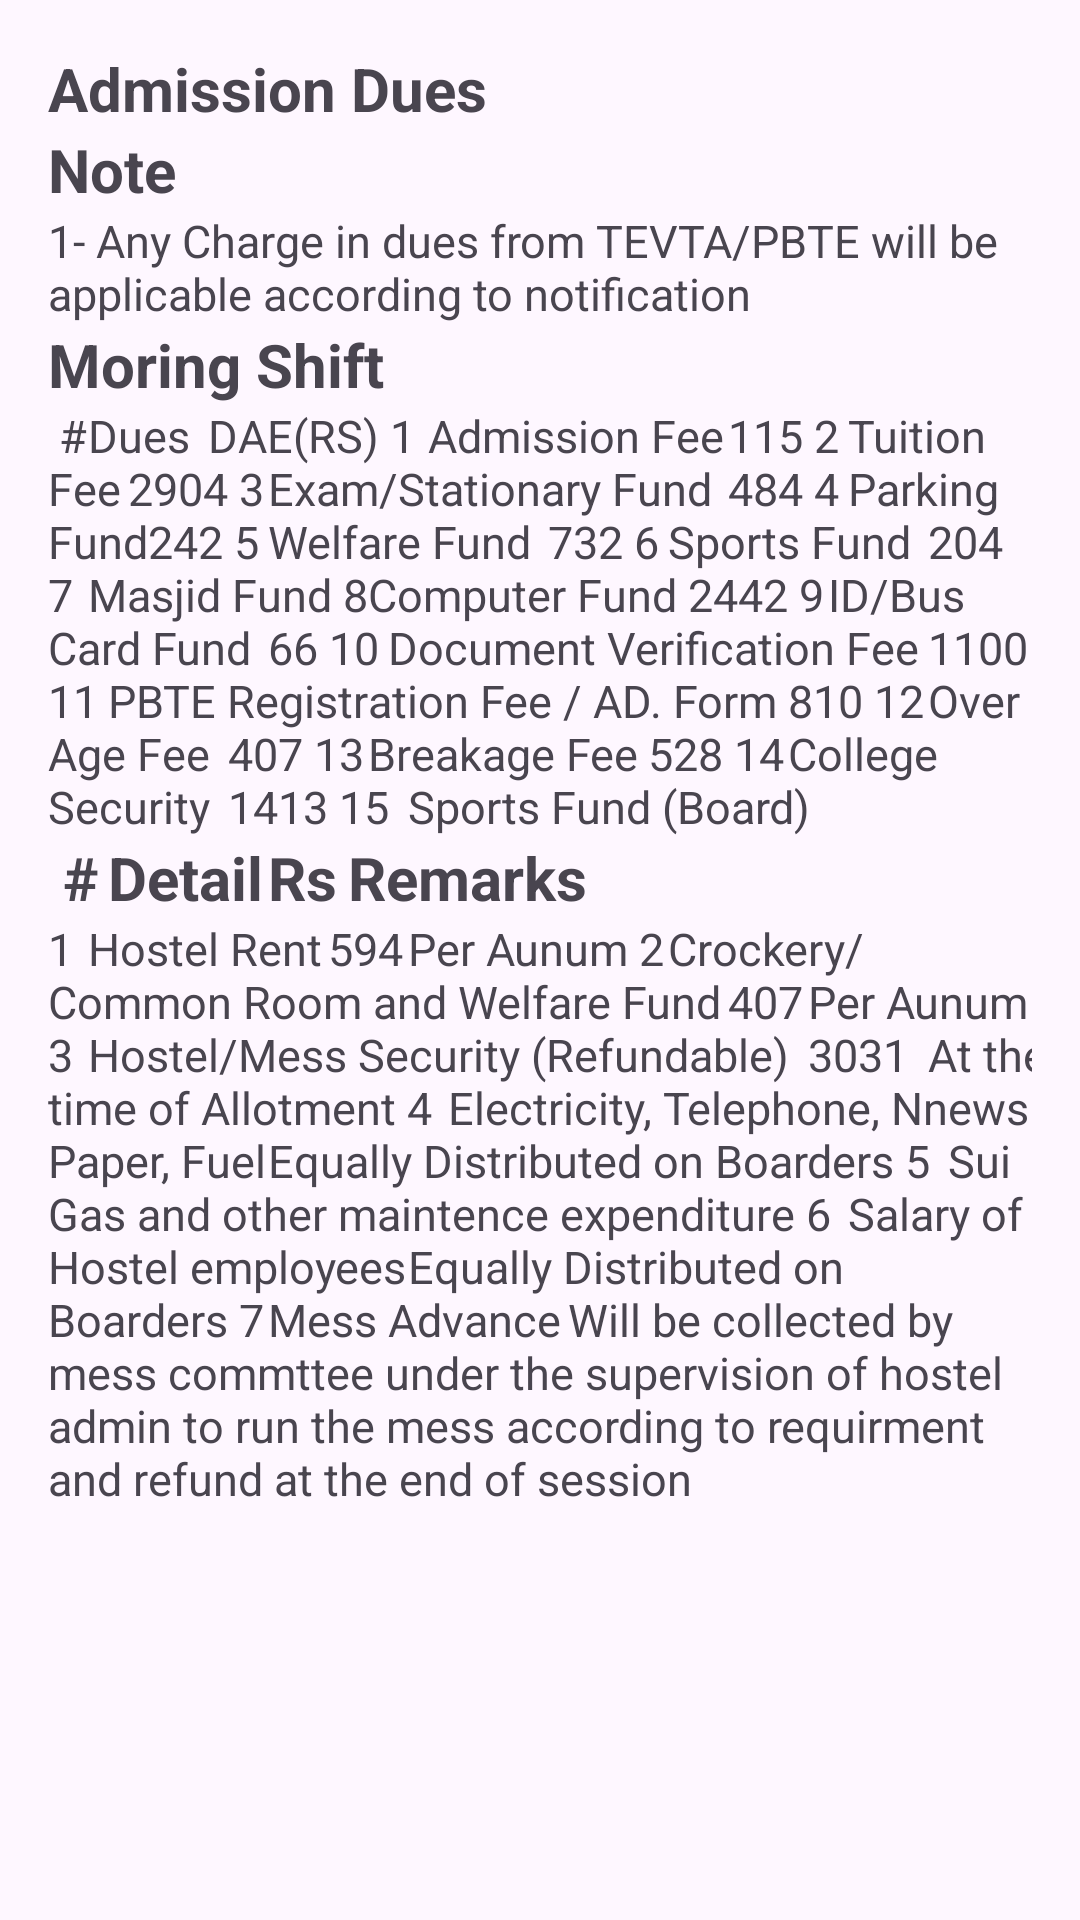

The Android layout XML behind this screen, and the referenced resources:
<!-- AndroidManifest.xml: application theme Theme.GCTBWP -->
<!-- res/layout/activity_admission_dues.xml -->
<?xml version="1.0" encoding="utf-8"?>
<androidx.constraintlayout.widget.ConstraintLayout xmlns:android="http://schemas.android.com/apk/res/android"
    xmlns:app="http://schemas.android.com/apk/res-auto"
    xmlns:tools="http://schemas.android.com/tools"
    android:layout_width="match_parent"
    android:layout_height="match_parent"
    tools:context=".Admission_Dues">


    <ScrollView
        android:layout_width="match_parent"
        android:layout_height="match_parent">

        <LinearLayout
            android:layout_width="match_parent"
            android:layout_height="match_parent"
            android:layout_marginLeft="16dp"
            android:layout_marginRight="16dp"
            android:layout_marginTop="16dp"
            android:orientation="vertical">

            <TextView
                android:id="@+id/textView0"
                android:layout_width="match_parent"
                android:layout_height="wrap_content"
                android:textStyle="bold"
                android:textSize="20dp"
                android:text="Admission Dues" />


            <TextView
                android:id="@+id/textView7"
                android:layout_width="match_parent"
                android:layout_height="wrap_content"
                android:textStyle="bold"
                android:textSize="20dp"
                android:text="Note" />

            <TextView
                android:id="@+id/textView8"
                android:layout_width="match_parent"
                android:layout_height="wrap_content"
                android:textSize="15dp"
                android:text="1- Any Charge in dues from TEVTA/PBTE will be applicable according to notification" />



            <TextView
                android:id="@+id/textView1"
                android:layout_width="match_parent"
                android:layout_height="wrap_content"
                android:textStyle="bold"
                android:textSize="20dp"
                android:text="Moring Shift" />

            <TextView
                android:id="@+id/textView2"
                android:layout_width="match_parent"
                android:layout_height="wrap_content"
                android:textSize="15dp"
                android:text="
#	Dues	DAE(RS)
1	Admission Fee	115
2	Tuition Fee	2904
3	Exam/Stationary Fund	484
4	Parking Fund	242
5	Welfare Fund	732
6	Sports Fund	204
7	Masjid Fund
8	Computer Fund	2442
9	ID/Bus Card Fund	66
10	Document Verification Fee	1100
11	PBTE Registration Fee / AD. Form	810
12	Over Age Fee	407
13	Breakage Fee	528
14	College Security	1413
15	Sports Fund (Board)	" />



            <TextView
                android:id="@+id/textView3"
                android:layout_width="match_parent"
                android:layout_height="wrap_content"
                android:textStyle="bold"
                android:textSize="20dp"
                android:text="
#	Detail	Rs	Remarks" />

            <TextView
                android:id="@+id/textView4"
                android:layout_width="match_parent"
                android:layout_height="wrap_content"
                android:textSize="15dp"
                android:text="1	Hostel Rent	594	Per Aunum
2	Crockery/Common Room and Welfare Fund	407	Per Aunum
3	Hostel/Mess Security (Refundable)	3031	At the time of Allotment
4	Electricity, Telephone, Nnews Paper, Fuel	Equally Distributed on Boarders
5	Sui Gas and other maintence expenditure
6	Salary of Hostel employees	Equally Distributed on Boarders
7	Mess Advance	Will be collected by mess commttee under the supervision of hostel admin to run the mess according to requirment and refund at the end of session" />



        </LinearLayout>

    </ScrollView>


</androidx.constraintlayout.widget.ConstraintLayout>
<!-- resources referenced by this layout -->
<resources>
  <style name="Theme.GCTBWP" parent="Base.Theme.GCTBWP" />
  <style name="Base.Theme.GCTBWP" parent="Theme.Material3.DayNight.NoActionBar">
          
          <item name="colorPrimary">@color/my_light_primary</item>
      </style>
  <color name="my_light_primary">#04091e</color>
</resources>
